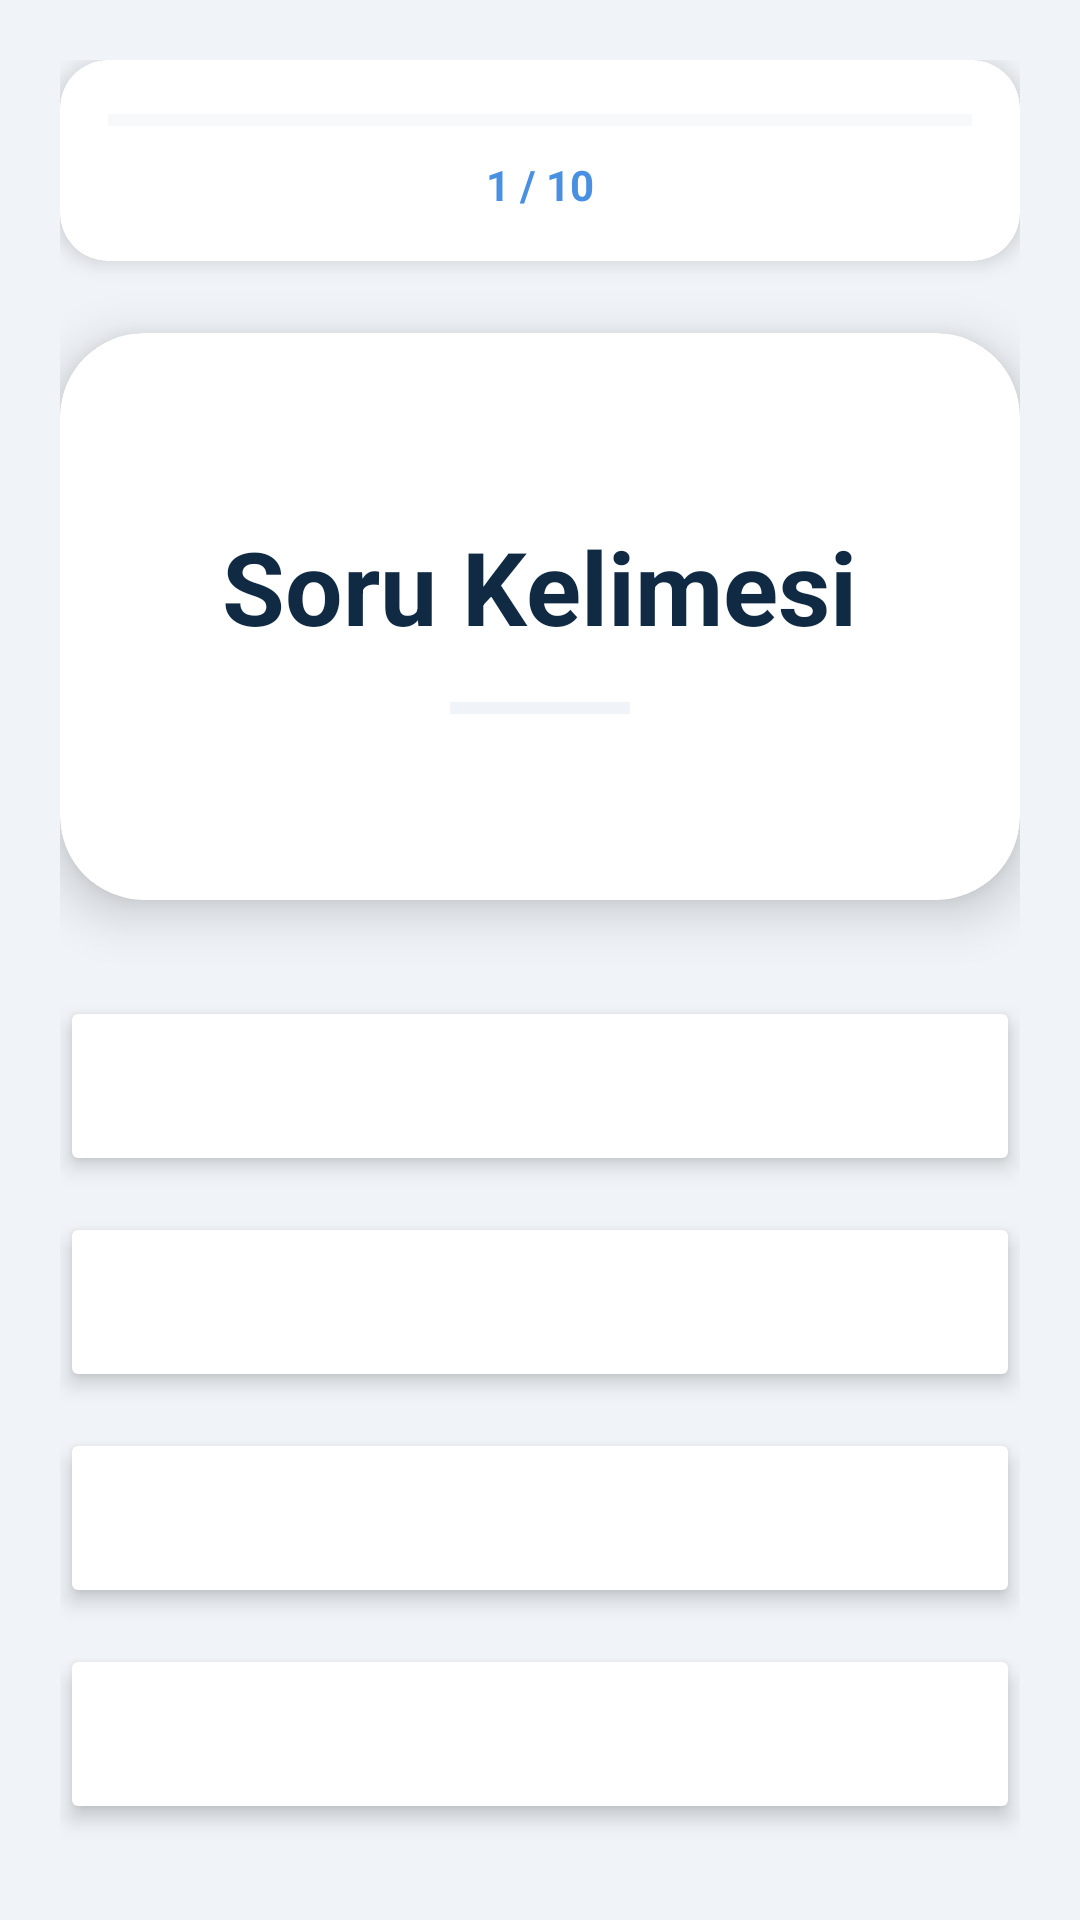

Here is an Android app screen rendered from its layout file. Give the layout XML and the strings, colors and styles it references.
<!-- AndroidManifest.xml: application theme Theme.Uygulama -->
<!-- res/layout/activity_quiz.xml -->
<?xml version="1.0" encoding="utf-8"?>
<LinearLayout xmlns:android="http://schemas.android.com/apk/res/android"
    xmlns:app="http://schemas.android.com/apk/res-auto"
    android:layout_width="match_parent"
    android:layout_height="match_parent"
    android:orientation="vertical"
    android:background="#F0F4F8"
    android:padding="20dp">

    <androidx.cardview.widget.CardView
        android:layout_width="match_parent"
        android:layout_height="wrap_content"
        android:layout_marginBottom="24dp"
        app:cardCornerRadius="16dp"
        app:cardElevation="4dp"
        app:cardBackgroundColor="#FFFFFF">

        <LinearLayout
            android:layout_width="match_parent"
            android:layout_height="wrap_content"
            android:orientation="vertical"
            android:padding="16dp">

            <ProgressBar
                android:id="@+id/quizProgressBar"
                style="?android:attr/progressBarStyleHorizontal"
                android:layout_width="match_parent"
                android:layout_height="8dp"
                android:progressTint="#4CAF50"
                android:progressBackgroundTint="#DCE2E7"
                android:progress="0"
                android:max="10" />

            <TextView
                android:id="@+id/tvQuizProgressInfo"
                android:layout_width="wrap_content"
                android:layout_height="wrap_content"
                android:layout_gravity="center"
                android:text="1 / 10"
                android:textColor="#4A90E2"
                android:textSize="14sp"
                android:textStyle="bold"
                android:layout_marginTop="8dp"/>
        </LinearLayout>
    </androidx.cardview.widget.CardView>

    <androidx.cardview.widget.CardView
        android:layout_width="match_parent"
        android:layout_height="0dp"
        android:layout_weight="1"
        android:layout_marginBottom="32dp"
        app:cardCornerRadius="28dp"
        app:cardElevation="10dp"
        app:cardBackgroundColor="#FFFFFF">

        <LinearLayout
            android:layout_width="match_parent"
            android:layout_height="match_parent"
            android:gravity="center"
            android:orientation="vertical"
            android:padding="24dp">

            <TextView
                android:id="@+id/tvQuizWord"
                android:layout_width="wrap_content"
                android:layout_height="wrap_content"
                android:text="Soru Kelimesi"
                android:textSize="34sp"
                android:textStyle="bold"
                android:textColor="#102A43"
                android:gravity="center" />

            <View
                android:layout_width="60dp"
                android:layout_height="4dp"
                android:background="#F0F4F8"
                android:layout_marginTop="16dp"/>
        </LinearLayout>
    </androidx.cardview.widget.CardView>

    <LinearLayout
        android:layout_width="match_parent"
        android:layout_height="wrap_content"
        android:orientation="vertical">

        <Button
            android:id="@+id/btnOpt1"
            android:layout_width="match_parent"
            android:layout_height="60dp"
            android:layout_marginBottom="12dp"
            android:textAllCaps="false"
            android:textSize="18sp"
            android:textColor="#102A43"
            android:backgroundTint="#FFFFFF"
            android:stateListAnimator="@null"
            app:cornerRadius="18dp"
            app:strokeColor="#DCE2E7"
            app:strokeWidth="1.5dp"
            android:elevation="4dp" />

        <Button
            android:id="@+id/btnOpt2"
            android:layout_width="match_parent"
            android:layout_height="60dp"
            android:layout_marginBottom="12dp"
            android:textAllCaps="false"
            android:textSize="18sp"
            android:textColor="#102A43"
            android:backgroundTint="#FFFFFF"
            android:stateListAnimator="@null"
            app:cornerRadius="18dp"
            app:strokeColor="#DCE2E7"
            app:strokeWidth="1.5dp"
            android:elevation="4dp" />

        <Button
            android:id="@+id/btnOpt3"
            android:layout_width="match_parent"
            android:layout_height="60dp"
            android:layout_marginBottom="12dp"
            android:textAllCaps="false"
            android:textSize="18sp"
            android:textColor="#102A43"
            android:backgroundTint="#FFFFFF"
            android:stateListAnimator="@null"
            app:cornerRadius="18dp"
            app:strokeColor="#DCE2E7"
            app:strokeWidth="1.5dp"
            android:elevation="4dp" />

        <Button
            android:id="@+id/btnOpt4"
            android:layout_width="match_parent"
            android:layout_height="60dp"
            android:layout_marginBottom="12dp"
            android:textAllCaps="false"
            android:textSize="18sp"
            android:textColor="#102A43"
            android:backgroundTint="#FFFFFF"
            android:stateListAnimator="@null"
            app:cornerRadius="18dp"
            app:strokeColor="#DCE2E7"
            app:strokeWidth="1.5dp"
            android:elevation="4dp" />
    </LinearLayout>

</LinearLayout>
<!-- resources referenced by this layout -->
<resources>
  <style name="Theme.Uygulama" parent="Base.Theme.Uygulama" />
  <style name="Base.Theme.Uygulama" parent="Theme.Material3.DayNight.NoActionBar">
          
          
      </style>
</resources>
